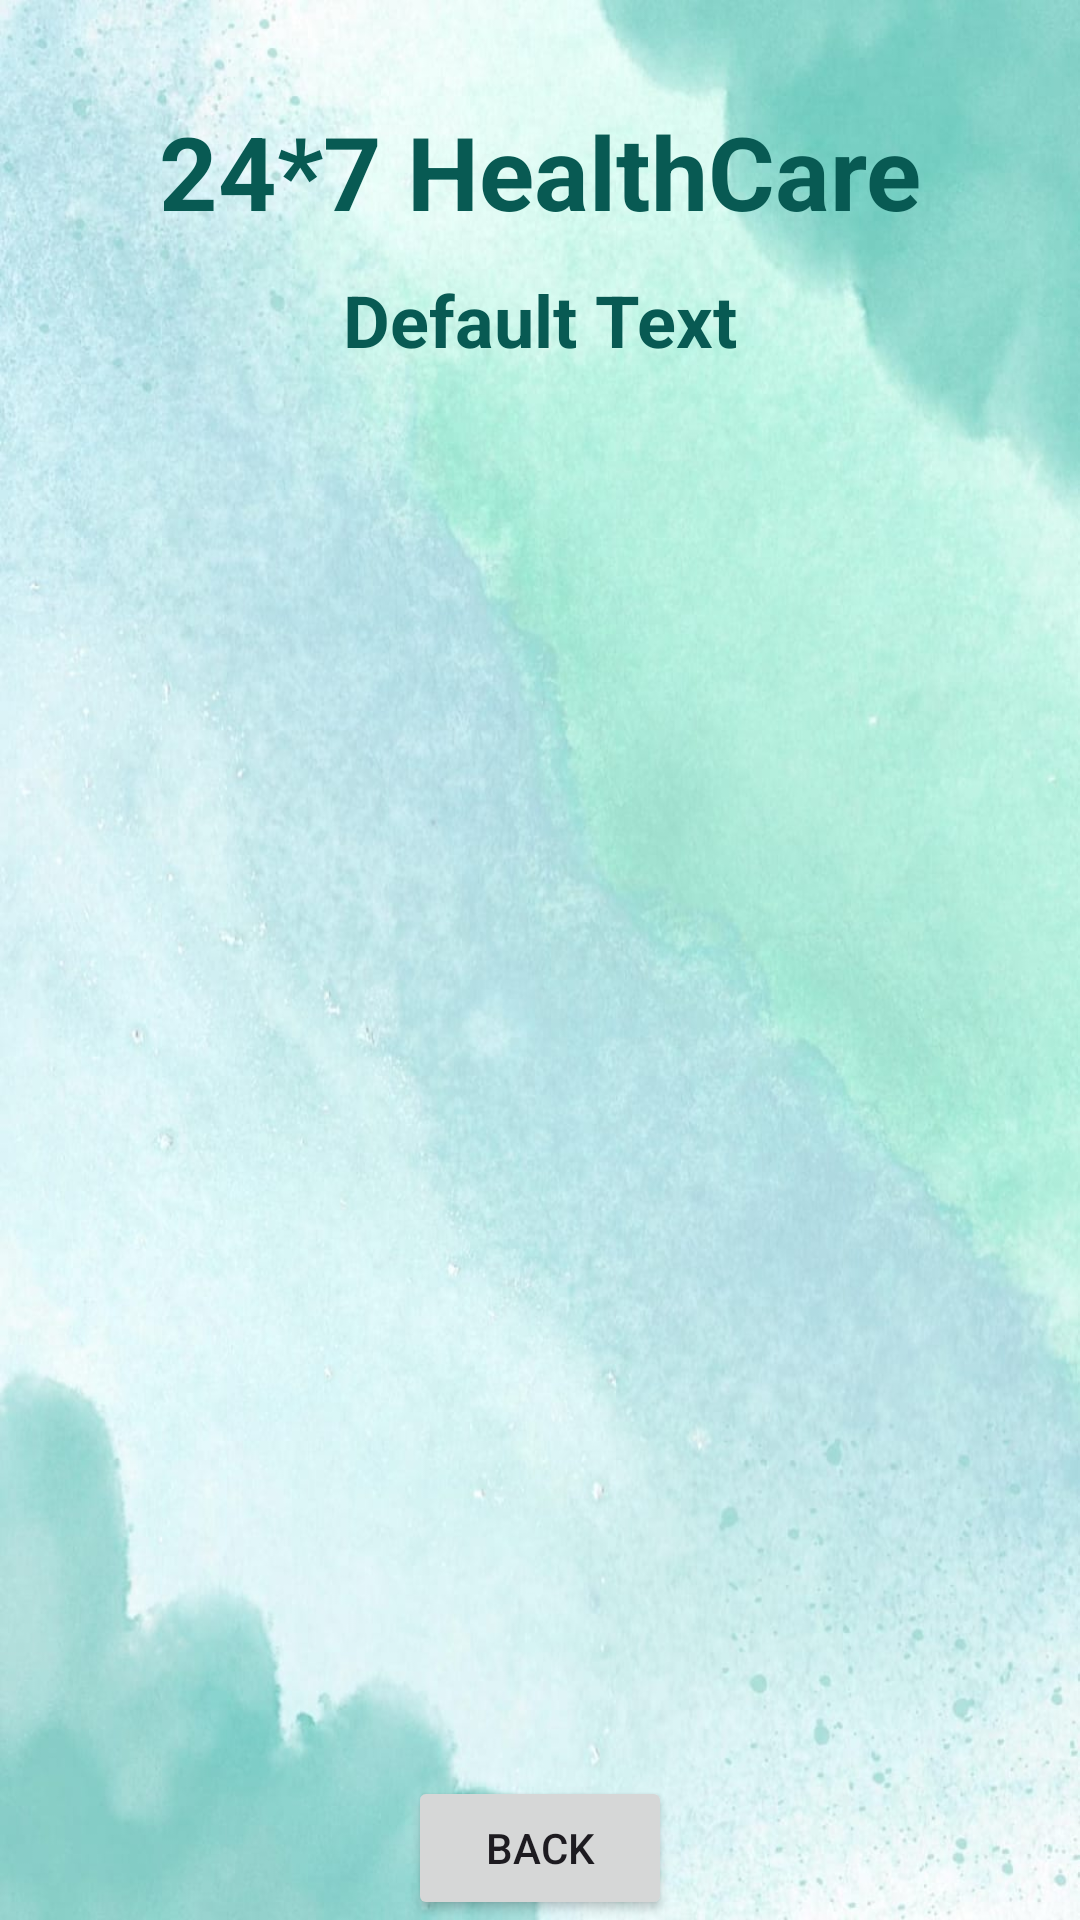

The Android layout XML behind this screen, and the referenced resources:
<!-- AndroidManifest.xml: application theme Theme.HealthCaregrp9 -->
<!-- res/layout/activity_doctor_details.xml -->
<?xml version="1.0" encoding="utf-8"?>
<androidx.constraintlayout.widget.ConstraintLayout xmlns:android="http://schemas.android.com/apk/res/android"
    xmlns:app="http://schemas.android.com/apk/res-auto"
    xmlns:tools="http://schemas.android.com/tools"
    android:layout_width="match_parent"
    android:layout_height="match_parent"
    tools:context=".DoctorDetailsActivity"
    android:background="@drawable/lightgreen"
    >
    <TextView
        android:id="@+id/textViewDDName"
        android:layout_width="wrap_content"
        android:layout_height="wrap_content"
        android:text="24*7 HealthCare"
        android:textColor="#085A53"
        android:textSize="34sp"
        android:textStyle="bold"
        app:layout_constraintBottom_toBottomOf="parent"
        app:layout_constraintEnd_toEndOf="parent"
        app:layout_constraintStart_toStartOf="parent"
        app:layout_constraintTop_toTopOf="parent"
        app:layout_constraintVertical_bias="0.058" />
    <TextView
        android:id="@+id/textViewHATitle"
        android:layout_width="wrap_content"
        android:layout_height="wrap_content"
        android:text="Default Text"
        android:textColor="#085A53"
        android:textSize="24sp"
        android:textStyle="bold"
        app:layout_constraintBottom_toBottomOf="parent"
        app:layout_constraintEnd_toEndOf="parent"
        app:layout_constraintStart_toStartOf="parent"
        app:layout_constraintTop_toBottomOf="@+id/textViewDDName"
        app:layout_constraintVertical_bias="0.0199" />
    <ListView
        android:id="@+id/listViewHACart"
        android:layout_width="350dp"
        android:layout_height="500dp"
        android:layout_margin="10dp"
        android:layout_marginStart="16dp"
        android:layout_marginTop="16dp"
        android:layout_marginEnd="16dp"
        app:layout_constraintBottom_toBottomOf="parent"
        app:layout_constraintEnd_toEndOf="parent"
        app:layout_constraintStart_toStartOf="parent"
        app:layout_constraintTop_toBottomOf="@+id/textViewHATitle"

       />
    <Button
        android:id="@+id/buttonHABack"
        android:layout_width="wrap_content"
        android:layout_height="wrap_content"
        android:text="Back"
        app:layout_constraintBottom_toBottomOf="parent"
        app:layout_constraintEnd_toEndOf="parent"
        app:layout_constraintStart_toStartOf="parent"
        app:layout_constraintVertical_bias="0.69"/>
</androidx.constraintlayout.widget.ConstraintLayout>
<!-- resources referenced by this layout -->
<resources>
  <!-- drawable lightgreen: jpg bitmap (drawable, 98054 bytes) -->
  <style name="Theme.HealthCaregrp9" parent="Base.Theme.HealthCaregrp9" />
  <style name="Base.Theme.HealthCaregrp9" parent="Theme.Material3.DayNight.NoActionBar">
          
          
      </style>
</resources>
